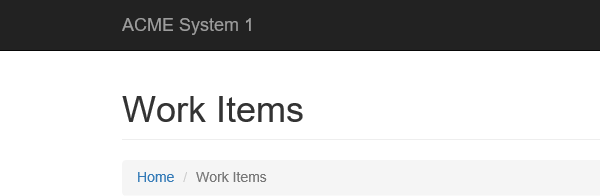
Task: Robotic Enterprise Framework
Workflow: System1_Close

Step 1: Attach Browser 'iexplore.exe ACME' in window 'ACME System 1 - *'

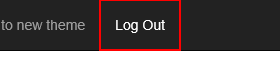
Step 2: click on the link 'Log Out'
